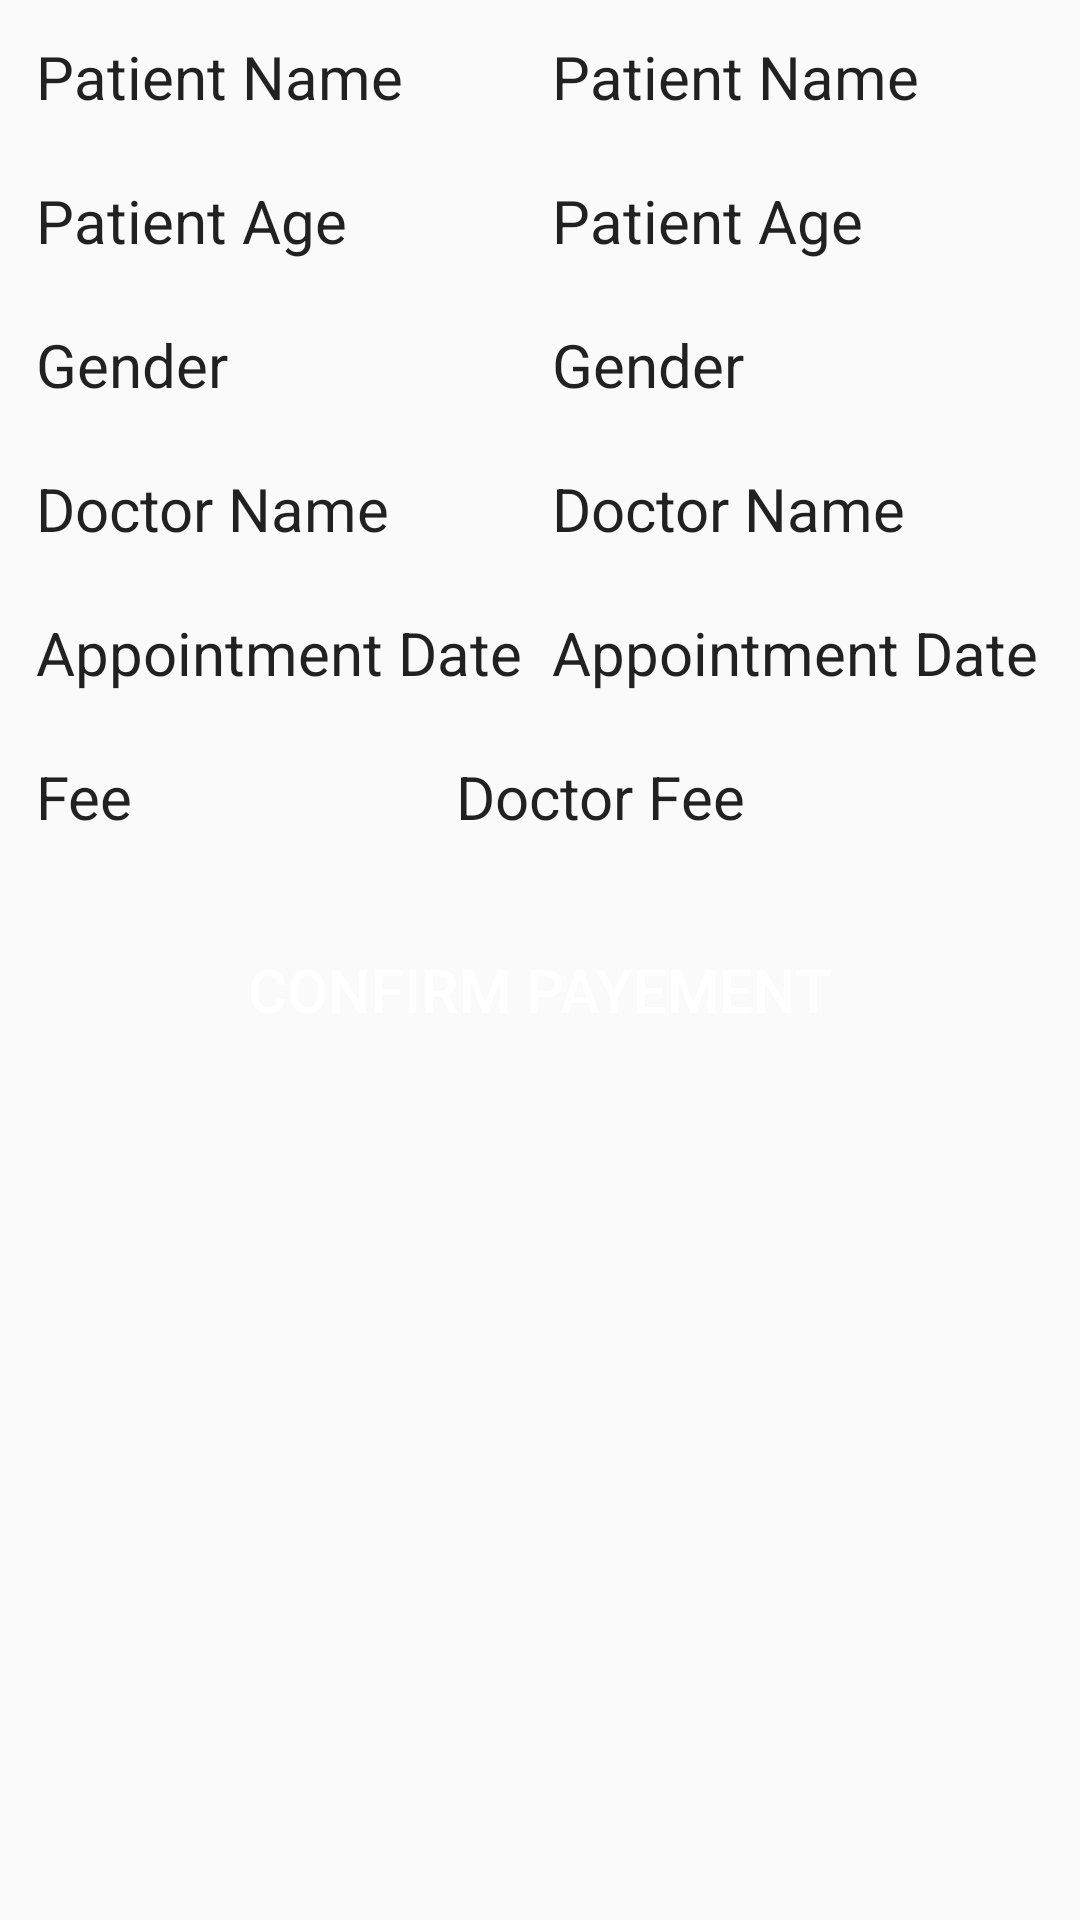

Layout XML and referenced resources for this Android screen:
<!-- AndroidManifest.xml: application theme AppTheme -->
<!-- res/layout/activity_payment.xml -->
<?xml version="1.0" encoding="utf-8"?>
<LinearLayout xmlns:android="http://schemas.android.com/apk/res/android"
    xmlns:app="http://schemas.android.com/apk/res-auto"
    xmlns:tools="http://schemas.android.com/tools"
    android:layout_width="match_parent"
    android:layout_height="match_parent"
    android:orientation="vertical"
    android:padding="8dp"
    tools:context="com.example.apoorva.hospizone.Payment">

    <LinearLayout
        android:layout_width="match_parent"
        android:layout_height="wrap_content"
        android:orientation="horizontal"
        android:weightSum="200">

        <TextView
            android:layout_width="wrap_content"
            android:layout_height="wrap_content"
            android:layout_weight="100"
            android:text="Patient Name"/>
        <TextView
            android:layout_width="wrap_content"
            android:layout_height="wrap_content"
            android:text="Patient Name"
            android:layout_weight="100"
            android:id="@+id/text_patName"/>

    </LinearLayout>

    <LinearLayout
        android:layout_width="match_parent"
        android:layout_height="wrap_content"
        android:orientation="horizontal"
        android:weightSum="200">

        <TextView
            android:layout_width="wrap_content"
            android:layout_height="wrap_content"
            android:layout_weight="100"
            android:text="Patient Age"/>
        <TextView
            android:layout_width="wrap_content"
            android:layout_height="wrap_content"
            android:text="Patient Age"
            android:layout_weight="100"
            android:id="@+id/text_patAge"/>

    </LinearLayout>

    <LinearLayout
        android:layout_width="match_parent"
        android:layout_height="wrap_content"
        android:orientation="horizontal"
        android:weightSum="200">

        <TextView
            android:layout_width="wrap_content"
            android:layout_height="wrap_content"
            android:text="Gender"
            android:layout_weight="100"/>
        <TextView
            android:layout_width="wrap_content"
            android:layout_height="wrap_content"
            android:layout_weight="100"
            android:text="Gender"
            android:id="@+id/text_patGender"/>

    </LinearLayout>

    <LinearLayout
        android:layout_width="match_parent"
        android:layout_height="wrap_content"
        android:orientation="horizontal"
        android:weightSum="200">

        <TextView
            android:layout_width="wrap_content"
            android:layout_height="wrap_content"
            android:layout_weight="100"
            android:text="Doctor Name"/>
        <TextView
            android:layout_width="wrap_content"
            android:layout_height="wrap_content"
            android:layout_weight="100"
            android:text="Doctor Name"
            android:id="@+id/text_spec"/>

    </LinearLayout>

    <LinearLayout
        android:layout_width="match_parent"
        android:layout_height="wrap_content"
        android:orientation="horizontal"
        android:weightSum="200">

        <TextView
            android:layout_width="wrap_content"
            android:layout_height="wrap_content"
            android:layout_weight="100"
            android:text="Appointment Date"/>
        <TextView
            android:layout_width="wrap_content"
            android:layout_height="wrap_content"
            android:layout_weight="100"
            android:text="Appointment Date"
            android:id="@+id/text_Appdate"/>
    </LinearLayout>

    <LinearLayout
        android:layout_width="match_parent"
        android:layout_height="wrap_content"
        android:orientation="horizontal"
        android:weightSum="200">

        <TextView
            android:layout_width="wrap_content"
            android:layout_height="wrap_content"
            android:layout_weight="100"
            android:text="Fee"/>
        <TextView
            android:layout_width="wrap_content"
            android:layout_height="wrap_content"
            android:layout_weight="100"
            android:text="Doctor Fee"
            android:id="@+id/text_fee"/>

    </LinearLayout>

    <Button
        android:layout_width="match_parent"
        android:layout_height="wrap_content"
        android:text="Confirm Payement"
        android:layout_marginTop="10dp"
        android:id="@+id/b_pay" />




</LinearLayout>
<!-- resources referenced by this layout -->
<resources>
  <style name="AppTheme" parent="Theme.AppCompat.Light.DarkActionBar">
          
          <item name="colorPrimary">@color/colorPrimary</item>
          <item name="colorPrimaryDark">@color/colorPrimaryDark</item>
          <item name="colorAccent">@color/colorAccent</item>
          <item name="android:buttonStyle">@style/MyButton</item>
          <item name="editTextStyle">@style/MyEditText</item>
          <item name="android:textViewStyle">@style/MyTextView</item>
      </style>
  <style name="MyButton" parent="Widget.AppCompat.Button">
          <item name="android:textAlignment">center</item>
          <item name="android:textColor">@color/white</item>
          <item name="android:textSize">20sp</item>
          <item name="android:padding">6sp</item>
          <item name="android:background">@color/red</item>
      </style>
  <style name="MyEditText" parent="Widget.AppCompat.EditText">
          <item name="android:background">@drawable/normal_border</item>
          <item name="android:height">48dp</item>
          <item name="android:textAlignment">textStart</item>
          <item name="android:padding">5dp</item>
          <item name="android:textSize">23sp</item>
          <item name="android:layout_marginTop">10dp</item>
      </style>
  <style name="MyTextView">
          <item name="android:height">48dp</item>
          <item name="android:textAlignment">textStart</item>
          <item name="android:padding">4dp</item>
          <item name="android:textSize">20sp</item>
          <item name="android:layout_marginTop">10dp</item>
      </style>
  <!-- drawable normal_border (drawable) -->
  <?xml version="1.0" encoding="utf-8"?>
  <shape xmlns:android="http://schemas.android.com/apk/res/android">
  
      <stroke
      android:width="1dp"
      android:color="@color/gray"/>
  
      <corners
          android:radius="5dp"/>
  
  </shape>
  <!-- not gathered from this repository: default colours our renderer supplied (Android Studio template values) -->
  <color name="white">#FFFFFFFF</color>
  <color name="colorPrimary">#FF6200EE</color>
  <color name="colorPrimaryDark">#FF3700B3</color>
  <color name="colorAccent">#FF03DAC5</color>
</resources>
